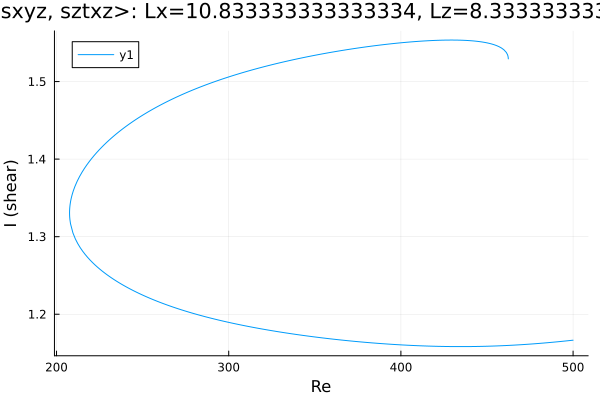

The file beside this chart, header and first rows:
Re, shear
462.4, 1.529
462.4, 1.529
462.4, 1.529
462.4, 1.529
462.4, 1.529
462.4, 1.529
462.4, 1.529
462.4, 1.529
462.4, 1.53
462.4, 1.53
462.3, 1.531
462.2, 1.533
461.9, 1.535
461.2, 1.538
459.8, 1.541
458.4, 1.543
457, 1.545
455.6, 1.546
454.1, 1.547
452.7, 1.548
451.3, 1.549
449.9, 1.55
448.5, 1.551
447.1, 1.551
445.7, 1.552
444.2, 1.552
442.8, 1.552
441.4, 1.553
440, 1.553
438.6, 1.553
437.2, 1.553
435.8, 1.553
434.3, 1.553
432.9, 1.553
431.5, 1.553
430.1, 1.554
428.7, 1.554
427.3, 1.553
425.9, 1.553
424.4, 1.553
423, 1.553
421.6, 1.553
420.2, 1.553
418.8, 1.553
417.4, 1.553
416, 1.553
414.5, 1.552
413.1, 1.552
411.7, 1.552
410.3, 1.552
408.9, 1.552
407.5, 1.551
406.1, 1.551
404.6, 1.551
403.5, 1.551
402.1, 1.55
400.7, 1.55
399.3, 1.55
397.9, 1.55
396.5, 1.549
... 410 more rows
